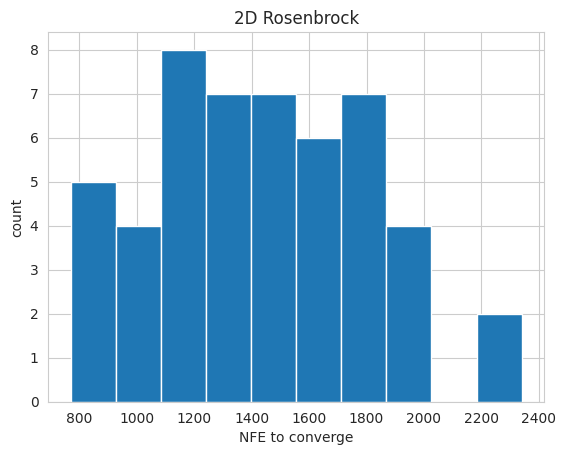

Write Python code to recreate this figure.
import numpy as np 
import matplotlib.pyplot as plt
import seaborn as sns
sns.set_style('whitegrid')
# rosenbrock function
# from http://docs.scipy.org/doc/scipy-0.14.0/reference/tutorial/optimize.html
def rosenbrock(x):
  return sum(100.0*(x[1:]-x[:-1]**2.0)**2.0 + (1-x[:-1])**2.0)

ub = 3.0
lb = -3.0

d = 2 # dimension of decision variable space
num_seeds = 50

popsize = 10
CR = 0.9 # crossover probability
F = 0.9 # between 0 and 2, vector step
max_NFE = 10000 # should be a multiple
convergence_threshold = 10**-6
nfe_to_converge = []

# differential evolution (a simple version)
for seed in range(num_seeds):
  print(seed)
  np.random.seed(seed)

  # random initial population (popsize x d matrix)
  P = np.random.uniform(lb, ub, (popsize,d))
  f = np.zeros(popsize) # we'll evaluate them later
  nfe = 0
  f_best, x_best = 9999999, None
  ft = []

  while nfe < max_NFE and f_best > convergence_threshold:

    # for each member of the population ..
    for i,x in enumerate(P):
      
      # pick two random population members
      # "x" will be the one we modify, but other variants
      # will always modify the current best solution instead
      xb,xc = P[np.random.randint(0, popsize, 2), :]
      v = x + F*(xb-xc) # mutant vector

      # crossover: either choose from x or v
      trial_x = np.copy(x)
      for j in range(d):
        if np.random.rand() < CR:
          trial_x[j] = v[j]

      f[i] = rosenbrock(x)
      trial_f = rosenbrock(trial_x)
      nfe += 1

      # if this is better than the parent, replace
      if trial_f < f[i]:
        P[i,:] = trial_x
        f[i] = trial_f

    # keep track of best here
    if f_best is None or f.min() < f_best:
      f_best = f.min()
      x_best = P[f.argmin(),:]

    ft.append(f_best)

  nfe_to_converge.append(nfe)
  del ft[:]


plt.hist(nfe_to_converge)
plt.xlabel('NFE to converge')
plt.ylabel('count')
plt.title('2D Rosenbrock')

plt.show()





